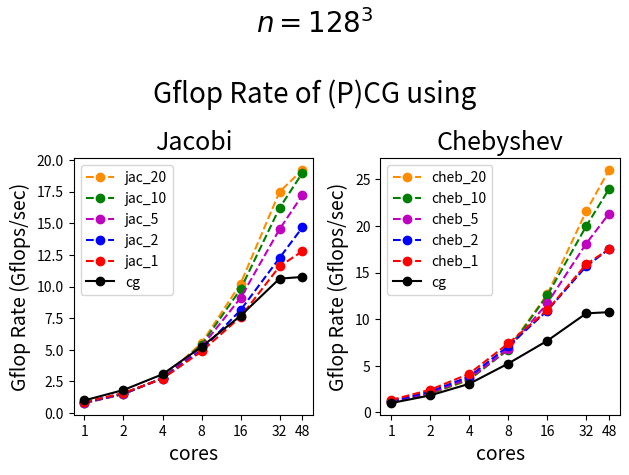
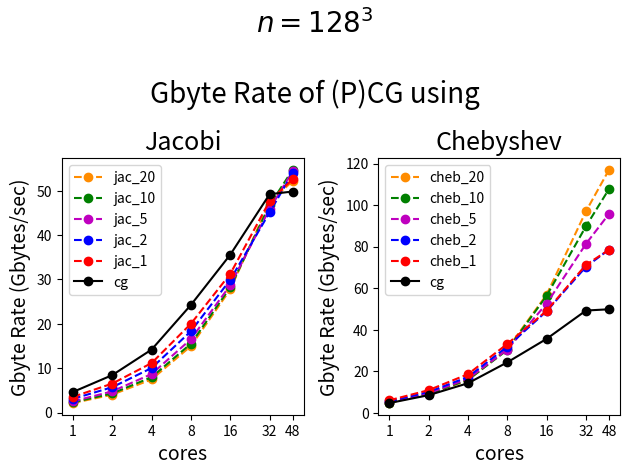
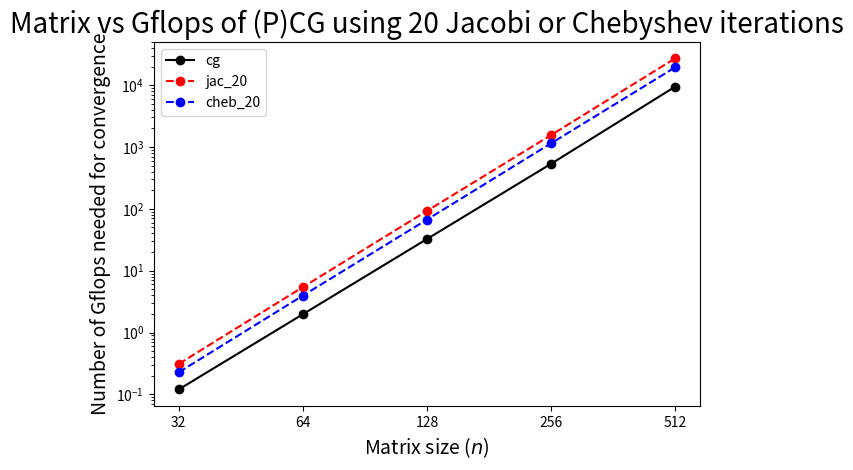
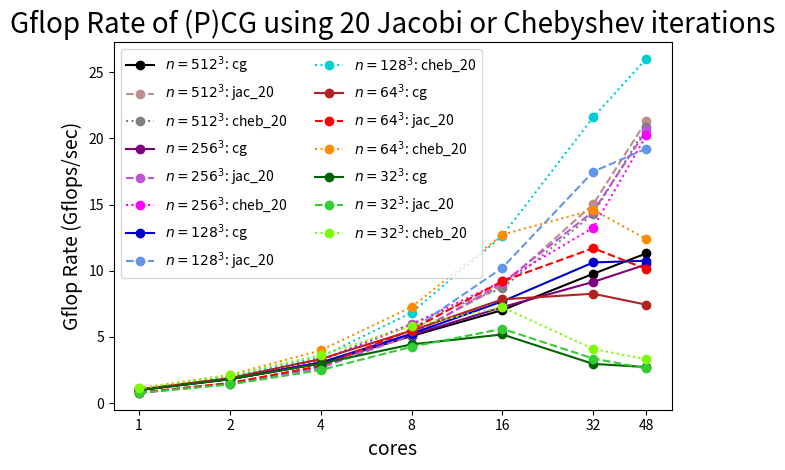
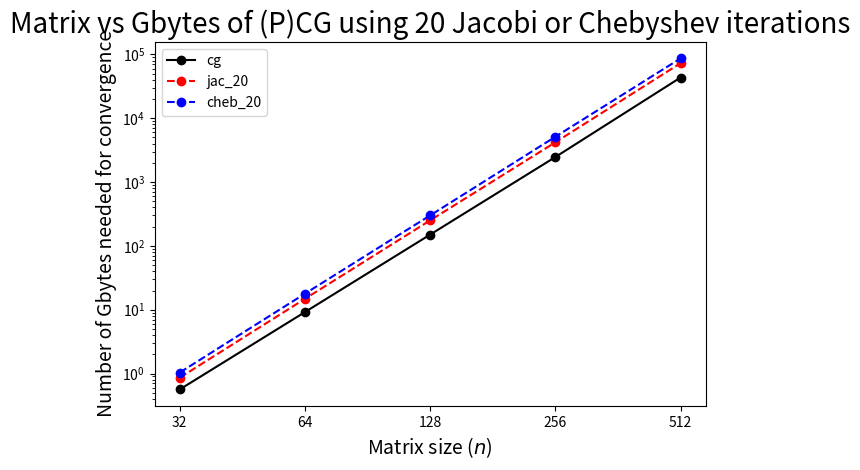
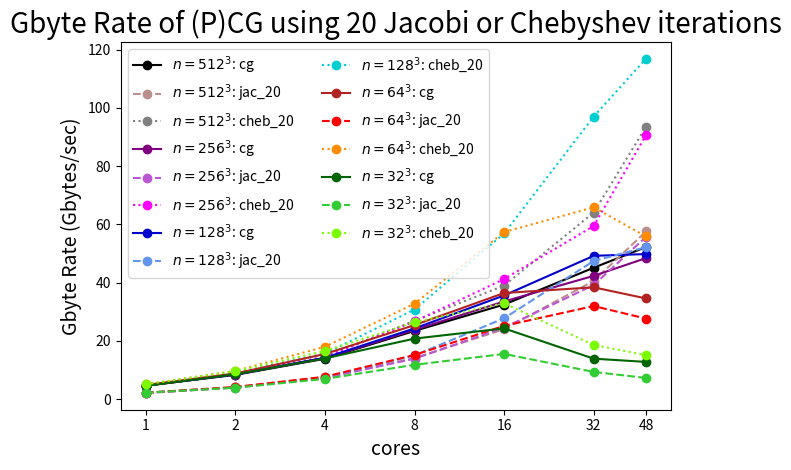
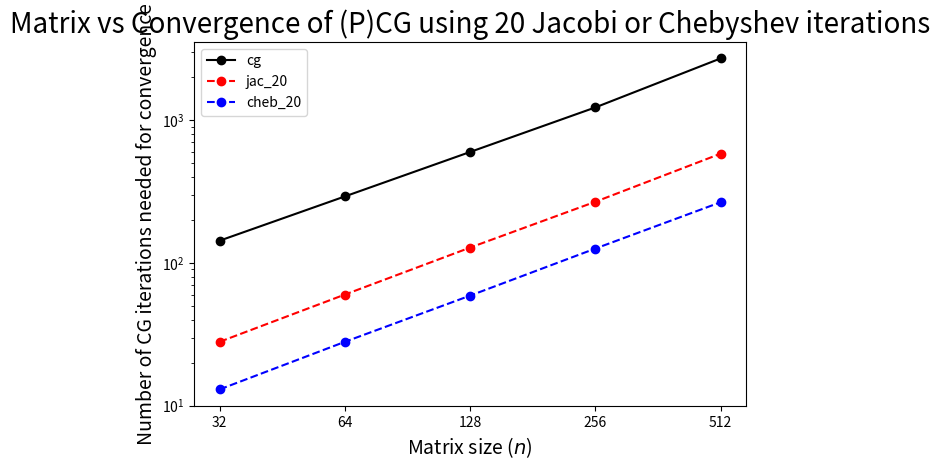

The matplotlib source for these figures, in order:
import matplotlib.pyplot as plt
import numpy as np
from matplotlib import colors as mcolors

def flops(function_name = "", nx = 32, ny = 32, nz = 32, cg_it = 1000, prec_it = 0):
    n = nx*ny*nz
    flp_init = 0.0
    flp_stencil3d = (6 + 7)*(nx - 2)*(ny - 2)*(nz - 2) + (5 + 6)*2*((nx - 2)*(ny - 2) +(nx - 2)*(nz - 2)+(nz - 2)*(ny - 2)) + (4 + 5)*4*((nx - 2)+ (ny - 2) + (nz - 2)) + (3 + 4)*8
    flp_axy = 1.0 * n
    flp_axpby = 3.0 * n
    flp_dot = 2.0 * n
    flp_copy = 0.0
    flp_explEV = 2.0 + 3.0*2.0 + 5.0 + 31.0 + 1.0
    flp_jac = 2.0 + (1.0 + flp_axy) + prec_it * (flp_stencil3d + 3.0*n)
    flp_cheb = 2.0 + 2.0 + 2.0 + 1.0 + 1.0 + (1.0 + flp_axy) + flp_stencil3d + (5.0 + flp_axpby) + prec_it * (1.0 + 3.0 + 3.0 + 4.0 * flp_axpby + flp_stencil3d + flp_copy)
    flp_cg = 1.0 + flp_dot + 1.0 + 3.0*flp_axpby + flp_stencil3d + flp_dot + 1.0
    flp_cgIntro = flp_stencil3d + flp_axpby + 2.0 * flp_init

    tot_flp_init = 2.0*flp_init
    tot_flp_stencil3d = (1.0 + 1.0*cg_it)*flp_stencil3d
    tot_flp_axy = cg_it*flp_axy
    tot_flp_axpby = (1.0 + 3.0*cg_it)*flp_axpby
    tot_flp_dot = 2.0*cg_it*flp_dot
    tot_flp_copy = 1.0*cg_it*flp_copy
    tot_flp_jac = 1.0*cg_it*flp_jac
    tot_flp_cheb = 1.0*cg_it*flp_cheb
    tot_flp_cg = flp_cgIntro + 1.0*cg_it*flp_cg
    tot_flp_jac = flp_cgIntro + 1.0*flp_init + cg_it*(flp_cg + flp_jac)
    tot_flp_cheb = flp_cgIntro + 1.0*flp_init + flp_explEV + cg_it*(flp_cg + flp_cheb)
    if function_name == "init":
        flp = tot_flp_init
    elif function_name == "apply_stencil3d":
        flp = tot_flp_stencil3d
    elif function_name == "axy":
        flp = tot_flp_axy
    elif function_name == "axpby":
        flp = tot_flp_axpby
    elif function_name == "dot":
        flp = tot_flp_dot 
    elif function_name == "copy":
        flp = tot_flp_copy
    elif function_name == "explicit_ev":
        flp = tot_flp_explEV
    elif function_name == "jac_method":
        flp = tot_flp_jac
    elif function_name == "cheb_method":
        flp = tot_flp_cheb
    elif function_name == "cg":
        flp = tot_flp_cg
    elif function_name == "pcg_jac":
        flp = flp_cgIntro + 1.0*flp_init + cg_it*(flp_cg + flp_jac)
    elif function_name == "pcg_cheb":
        flp = flp_cgIntro + 1.0*flp_init + flp_explEV + cg_it*(flp_cg + flp_cheb)
    else:
        flp = 0
        print("no such a function, flops = 0 taken")
    Gflp = flp * 10**(-9)
    print(f'Gflp_{function_name}_{prec_it} = ', Gflp)
    return Gflp

def byte(function_name = "", nx = 32, ny = 32, nz = 32, cg_it = 1000, prec_it = 0):
    n = nx*ny*nz
    b_init = 1.0 * n * 8.0
    b_stencil3d = 1.0 * 8.0 + 2.0 * n * 8.0
    b_axy = 2.0 * n * 8.0
    b_axpby = 3.0 * n * 8.0
    b_dot = 2.0 * n * 8.0
    b_copy = 1.0 * 8.0
    b_explEV = 2.0 * (nx-2)*(ny-2)*(nz-2) * 8.0
    b_jac = b_axy + prec_it * (b_stencil3d + 3.0*n*8.0) #depending on cache
    b_cheb = b_explEV + b_axy + b_stencil3d + b_axpby + prec_it * (4.0 * b_axpby + b_stencil3d + b_copy) #depending on cache
    b_cg = b_dot + 3.0*b_axpby + b_stencil3d + b_dot  #depending on cache
    b_cgIntro = b_stencil3d + b_axpby + 2.0 * b_init

    tot_b_init = 2.0*b_init
    tot_b_stencil3d = (1.0 + 1.0*cg_it)*b_stencil3d
    tot_b_axy = cg_it*b_axy
    tot_b_axpby = (1.0 + 3.0*cg_it)*b_axpby
    tot_b_dot = 2.0*cg_it*b_dot
    tot_b_copy = 1.0*cg_it*b_copy
    tot_b_jac = 1.0*cg_it*b_jac
    tot_b_cheb = 1.0*cg_it*b_cheb
    tot_b_cg = b_cgIntro + 1.0*cg_it*b_cg
    
    if function_name == "init":
        byte = tot_b_init
    elif function_name == "apply_stencil3d":
        byte = tot_b_stencil3d
    elif function_name == "axy":
        byte = tot_b_axy
    elif function_name == "axpby":
        byte = tot_b_axpby
    elif function_name == "dot":
        byte = tot_b_dot
    elif function_name == "copy":
        byte = tot_b_copy
    elif function_name == "jac_method":
        byte = tot_b_jac
    elif function_name == "cheb_method":
        byte = tot_b_cheb
    elif function_name == "cg":
        byte = tot_b_cg
    elif function_name == "pcg_jac":
        byte = b_cgIntro + 1.0*b_init + cg_it*(b_cg + b_jac)
    elif function_name == "pcg_cheb":
        byte = b_cgIntro + 1.0*b_init + b_explEV + cg_it*(b_cg + b_cheb)
    else:
        byte = 0
        print("no such a function, byte = 0 taken")
    Gbyte = byte * 10**(-9)
    print(f'byte_{function_name}_{prec_it} = ', Gbyte) 
    return Gbyte

def rate_per_core(lst, time_per_core):
    rate = np.zeros(len(time_per_core))
    for i in range(len(time_per_core)):
        rate[i] = lst[i] / time_per_core[i]
    return rate

def plot_flps(cores, cg, jac, cheb, title = ""):
    fig, ax = plt.subplots(1, 2) # 2 rows, 1 column, plot 1
    ax[0].plot(cores, jac[4], color = "darkorange", linestyle = '--', marker = 'o', label='jac_20')
    ax[0].plot(cores, jac[3], 'g--', marker = 'o', label='jac_10')
    ax[0].plot(cores, jac[2], 'm--', marker = 'o', label='jac_5')
    ax[0].plot(cores, jac[1], 'b--', marker = 'o', label='jac_2')
    ax[0].plot(cores, jac[0], 'r--', marker = 'o', label='jac_1')
    ax[0].plot(cores, cg, 'k-' , marker = 'o', label='cg')
    
    ax[0].set_xlabel("cores", fontsize = 14)
    #ax[0].set_xlim([-15,max(len(x),len(x_jac_1),len(x_jac_2),len(x_jac_5), len(x_jac_10))])
    ax[0].set_ylabel("Gflop Rate (Gflops/sec)", fontsize = 14)
    #ax[0].set_ylim([max(x[0],x_jac_1[0],x_jac_2[0], x_jac_5[0], x_jac_10[0]),max(x[-1],x_jac_1[-1],x_jac_2[-1], x_jac_5[-1], x_jac_10[-1])+1])
    #ax[0].set_yscale('log', base=10)
    ax[0].set_xscale('log', base=2)
    ax[0].set_xticks(cores, cores)
    ax[0].set_title(f'Jacobi', fontsize = 18)
    ax[0].legend()

    ax[1].plot(cores, cheb[4], color = "darkorange", linestyle = '--', marker = 'o', label='cheb_20')
    ax[1].plot(cores, cheb[3], 'g--', marker = 'o', label='cheb_10')
    ax[1].plot(cores, cheb[2], 'm--', marker = 'o', label='cheb_5')
    ax[1].plot(cores, cheb[1], 'b--', marker = 'o', label='cheb_2')
    ax[1].plot(cores, cheb[0], 'r--', marker = 'o', label='cheb_1')
    ax[1].plot(cores, cg, 'k-' , marker = 'o', label='cg')

    ax[1].set_xlabel("cores", fontsize = 14)
    #ax[1].set_xlim([-15,max(len(r),len(r_jac_1),len(r_jac_2),len(r_jac_5),len(r_jac_10))])
    ax[1].set_ylabel("Gflop Rate (Gflops/sec)", fontsize = 14)
    #ax[1].set_yscale('log', base=10)
    ax[1].set_xscale('log', base=2)
    ax[1].set_xticks(cores, cores)
    ax[1].set_title('Chebyshev', fontsize = 18)
    ax[1].legend()

    #plt.subplots_adjust(left=0.1, right=0.9, bottom=0.1, top=0.9, wspace=0.4, hspace=0.4)
    fig.suptitle(f'{title}\n\nGflop Rate of (P)CG using', fontsize = 20)
    fig.tight_layout()
    
    plt.show()
    fig.savefig('flopsRate_n=128^3.png')
    
def plot_20it_flps(cores, flpRate_cg, flpRate_jac, flpRate_cheb):
    fig, ax = plt.subplots(1, 1) # 2 rows, 1 column, plot 1
    legenda_cg = [r"$n=32^3$: cg ", r"$n=64^3$: cg ", r"$n=128^3$: cg ", r"$n=256^3$: cg ", r"$n=512^3$: cg "]
    legenda_jac = [r"$n=32^3$: jac_20", r"$n=64^3$: jac_20", r"$n=128^3$: jac_20", r"$n=256^3$: jac_20", r"$n=512^3$: jac_20"]
    legenda_cheb = [r"$n=32^3$: cheb_20", r"$n=64^3$: cheb_20", r"$n=128^3$: cheb_20", r"$n=256^3$: cheb_20", r"$n=512^3$: cheb_20"]
    lineStyles = ["-", "--", ":"]
    
    col = ['darkgreen', 'limegreen', 'lawngreen', 'firebrick', 'red', 'darkorange', 'mediumblue', 'cornflowerblue', 'darkturquoise', 'purple', 'mediumorchid','magenta', 'black', 'rosybrown', 'gray']

    for i in range(len(flpRate_cg))[::-1]:
        ax.plot(cores, flpRate_cg[i,:], color = col[3*i], linestyle = lineStyles[0], marker = 'o', label=legenda_cg[i])
        ax.plot(cores, flpRate_jac[i,:], color = col[3*i+1], linestyle = lineStyles[1], marker = 'o', label=legenda_jac[i])
        ax.plot(cores, flpRate_cheb[i,:], color = col[3*i+2], linestyle = lineStyles[2], marker = 'o', label=legenda_cheb[i])
        ax.set_xlabel("cores", fontsize = 14)
        ax.set_ylabel("Gflop Rate (Gflops/sec)", fontsize = 14)
        ax.set_title("Gflop Rate of (P)CG using 20 Jacobi or Chebyshev iterations", fontsize = 20)
    ax.set_xscale('log', base=2)
    ax.set_xticks(cores, cores)
    #ax.set_yscale('log', base=10)
    ax.legend(loc = "upper left", ncol=2)

    fig.tight_layout()

    plt.show()

    fig.savefig('flopsRate_jaccheb20it.png')

def plot_bytes(cores, cg, jac, cheb, title = ""):
    fig, ax = plt.subplots(1, 2) # 2 rows, 1 column, plot 1
    ax[0].plot(cores, jac[4], color = "darkorange", linestyle = '--', marker = 'o', label='jac_20')
    ax[0].plot(cores, jac[3], 'g--', marker = 'o', label='jac_10')
    ax[0].plot(cores, jac[2], 'm--', marker = 'o', label='jac_5')
    ax[0].plot(cores, jac[1], 'b--', marker = 'o', label='jac_2')
    ax[0].plot(cores, jac[0], 'r--', marker = 'o', label='jac_1')
    ax[0].plot(cores, cg, 'k-' , marker = 'o', label='cg')
    
    ax[0].set_xlabel("cores", fontsize = 14)
    #ax[0].set_xlim([-15,max(len(x),len(x_jac_1),len(x_jac_2),len(x_jac_5), len(x_jac_10))])
    ax[0].set_ylabel("Gbyte Rate (Gbytes/sec)", fontsize = 14)
    #ax[0].set_ylim([max(x[0],x_jac_1[0],x_jac_2[0], x_jac_5[0], x_jac_10[0]),max(x[-1],x_jac_1[-1],x_jac_2[-1], x_jac_5[-1], x_jac_10[-1])+1])
    #ax[0].set_yscale('log', base=10)
    ax[0].set_xscale('log', base=2)
    ax[0].set_xticks(cores, cores)
    ax[0].set_title(f'Jacobi', fontsize = 18)
    ax[0].legend()

    ax[1].plot(cores, cheb[4], color = "darkorange", linestyle = '--', marker = 'o', label='cheb_20')
    ax[1].plot(cores, cheb[3], 'g--', marker = 'o', label='cheb_10')
    ax[1].plot(cores, cheb[2], 'm--', marker = 'o', label='cheb_5')
    ax[1].plot(cores, cheb[1], 'b--', marker = 'o', label='cheb_2')
    ax[1].plot(cores, cheb[0], 'r--', marker = 'o', label='cheb_1')
    ax[1].plot(cores, cg, 'k-' , marker = 'o', label='cg')

    ax[1].set_xlabel("cores", fontsize = 14)
    #ax[1].set_xlim([-15,max(len(r),len(r_jac_1),len(r_jac_2),len(r_jac_5),len(r_jac_10))])
    ax[1].set_ylabel("Gbyte Rate (Gbytes/sec)", fontsize = 14)
    #ax[1].set_yscale('log', base=10)
    ax[1].set_xscale('log', base=2)
    ax[1].set_xticks(cores, cores)
    ax[1].set_title('Chebyshev', fontsize = 18)
    ax[1].legend()

    #plt.subplots_adjust(left=0.1, right=0.9, bottom=0.1, top=0.9, wspace=0.4, hspace=0.4)
    fig.suptitle(f'{title}\n\nGbyte Rate of (P)CG using', fontsize = 20)
    fig.tight_layout()
    
    plt.show()
    fig.savefig('byteRate_n=128^3.png')
    
def plot_20it_bytes(cores, byteRate_cg, byteRate_jac, byteRate_cheb):
    fig, ax = plt.subplots(1, 1) # 2 rows, 1 column, plot 1
    legenda_cg = [r"$n=32^3$: cg ", r"$n=64^3$: cg ", r"$n=128^3$: cg ", r"$n=256^3$: cg ", r"$n=512^3$: cg "]
    legenda_jac = [r"$n=32^3$: jac_20", r"$n=64^3$: jac_20", r"$n=128^3$: jac_20", r"$n=256^3$: jac_20", r"$n=512^3$: jac_20"]
    legenda_cheb = [r"$n=32^3$: cheb_20", r"$n=64^3$: cheb_20", r"$n=128^3$: cheb_20", r"$n=256^3$: cheb_20", r"$n=512^3$: cheb_20"]
    lineStyles = ["-", "--", ":"]
    
    col = ['darkgreen', 'limegreen', 'lawngreen', 'firebrick', 'red', 'darkorange', 'mediumblue', 'cornflowerblue', 'darkturquoise', 'purple', 'mediumorchid','magenta', 'black', 'rosybrown', 'gray']

    for i in range(len(flpRate_cg))[::-1]:
        ax.plot(cores, byteRate_cg[i,:], color = col[3*i], linestyle = lineStyles[0], marker = 'o', label=legenda_cg[i])
        ax.plot(cores, byteRate_jac[i,:], color = col[3*i+1], linestyle = lineStyles[1], marker = 'o', label=legenda_jac[i])
        ax.plot(cores, byteRate_cheb[i,:], color = col[3*i+2], linestyle = lineStyles[2], marker = 'o', label=legenda_cheb[i])
        ax.set_xlabel("cores", fontsize = 14)
        ax.set_ylabel("Gbyte Rate (Gbytes/sec)", fontsize = 14)
        ax.set_title("Gbyte Rate of (P)CG using 20 Jacobi or Chebyshev iterations", fontsize = 20)
    ax.set_xscale('log', base=2)
    ax.set_xticks(cores, cores)
    #ax.set_yscale('log', base=10)
    ax.legend(loc = "upper left", ncol=2)

    fig.tight_layout()

    plt.show()

    fig.savefig('byteRate_jaccheb20it.png')

def plot_size(size, cg, jac, cheb, title = "", y_title = ""):
    fig, ax = plt.subplots(1, 1) # 2 rows, 1 column, plot 1
    #legenda_cg = ["c=1: cg ", "c=2: cg ", "c=4: cg ", "c=8: cg ", "c=16: cg ", "c=32: cg ", "c=48: cg "]
    #legenda_jac = ["c=1: pcg using 20 jac it", "c=2: pcg using 20 jac it", "c=4: pcg using 20 jac it",
    #               "c=8: pcg using 20 jac it", "c=16: pcg using 20 jac it", "c=32: pcg using 20 jac it", "c=48: pcg using 20 jac it"]
    #legenda_cheb = ["c=1: pcg using 20 cheb it", "c=2: pcg using 20 cheb it", "c=4: pcg using 20 cheb it",
    #                "c=8: pcg using 20 cheb it", "c=16: pcg using 20 cheb it", "c=32: pcg using 20 cheb it", "c=48: pcg using 20 cheb it"]
    legenda = ["cg", "jac_20", "cheb_20"]
    lineStyles = ["-", "--", "--"]

    #col = ['darkgreen', 'limegreen', 'lawngreen', 'firebrick', 'red', 'coral', 'mediumblue', 'cornflowerblue', 'darkturquoise',
    #       'purple', 'mediumorchid','magenta', 'black', 'rosybrown', 'gray', 'saddlebrown', 'sandybrown', 'darkorange',
    #       'olive','gold', 'yellow']
    col = ['k', 'r', 'b']
    ax.plot(size, cg, color = col[0], linestyle = lineStyles[0], marker = 'o', label=legenda[0])
    ax.plot(size, jac, color = col[1], linestyle = lineStyles[1], marker = 'o', label=legenda[1])
    ax.plot(size, cheb, color = col[2], linestyle = lineStyles[2], marker = 'o', label=legenda[2])
    ax.set_xlabel(r'Matrix size ($n$)', fontsize = 14)
    ax.set_ylabel(y_title, fontsize = 14)
    ax.set_title(title, fontsize = 20)
    ax.set_xscale('log', base=2)
    ax.set_yscale('log', base=10)
    ax.set_xticks(size, size)
    #ax.legend(loc = "upper left", ncol=2)
    ax.legend(loc = "upper left")
    fig.tight_layout()

    plt.show()

    fig.savefig(title)
    

#-------------------------------------------start of main---------------------------------------------------------------
if __name__ == "__main__":
    #cores and matrix sizes n
    cores = [1,2,4,8,16,32,48]
    size = [32, 64, 128, 256, 512]
    
    ############### dim(A)=128^3 x 128^3 ####################################################
    #convergence number of cg iterations for cores = [1,2,4,8,16,32,48], len(cores)=7
    n128_it_cg = 598 * np.ones(7)

    n128_it_jac_1 = 299 * np.ones(7)
    n128_it_jac_2 = 345 * np.ones(7)
    n128_it_jac_5 = 173 * np.ones(7)
    n128_it_jac_10 = 179 * np.ones(7)
    n128_it_jac_20 = 128 * np.ones(7)

    n128_it_cheb_1 = 299 * np.ones(7)
    n128_it_cheb_2 = 418 * np.ones(7)
    n128_it_cheb_5 = 217 * np.ones(7)
    n128_it_cheb_10 = 115 * np.ones(7)
    n128_it_cheb_20 = 59 * np.ones(7)

    #Total computation time cg for cores = [1,2,4,8,16,32,48]
    n128_time_cg = np.array([32.45, 17.84, 10.61, 6.207, 4.233, 3.061, 3.024])

    n128_time_jac_1 = np.array([31.21, 16.9, 9.903, 5.518, 3.535, 2.318, 2.102])
    n128_time_jac_2 = np.array([50.59, 27.35, 15.58, 8.532, 5.225, 3.467, 2.897])
    n128_time_jac_5 = np.array([48.18, 25.49, 14.05, 7.376, 4.25, 2.66, 2.245])
    n128_time_jac_10 = np.array([87.59, 46.59, 25.26, 12.96, 7.138, 4.307, 3.681])
    n128_time_jac_20 = np.array([117.06, 62.27, 33.6, 16.77, 9.062, 5.299, 4.82])

    n128_time_cheb_1 = np.array([31.91, 17.52, 10.26, 5.747, 3.877, 2.672, 2.426])
    n128_time_cheb_2 = np.array([67.24,	36.37, 21.17, 11.45, 7.446, 5.18, 4.636])
    n128_time_cheb_5 = np.array([67.62, 36.31, 20.94, 11.24, 6.51, 4.205, 3.572])
    n128_time_cheb_10 = np.array([64.72, 34.8, 19.97, 10.48, 5.615, 3.523, 2.937])
    n128_time_cheb_20 = np.array([62.93, 33.63, 19.26, 9.794, 5.291, 3.102, 2.573])

    #Gflops
    n128_flp_cg = flops("cg", nx = 128, ny = 128, nz = 128, cg_it = n128_it_cg)

    n128_flp_jac_1 = flops("pcg_jac", nx = 128, ny = 128, nz = 128, cg_it = n128_it_jac_1, prec_it = 1)
    n128_flp_jac_2 = flops("pcg_jac", nx = 128, ny = 128, nz = 128, cg_it = n128_it_jac_2, prec_it = 2)
    n128_flp_jac_5 = flops("pcg_jac", nx = 128, ny = 128, nz = 128, cg_it = n128_it_jac_5, prec_it = 5)
    n128_flp_jac_10 = flops("pcg_jac", nx = 128, ny = 128, nz = 128, cg_it = n128_it_jac_10, prec_it = 10)
    n128_flp_jac_20 = flops("pcg_jac", nx = 128, ny = 128, nz = 128, cg_it = n128_it_jac_20, prec_it = 20)


    n128_flp_cheb_1 = flops("pcg_cheb", nx = 128, ny = 128, nz = 128, cg_it = n128_it_cheb_1, prec_it = 1)
    n128_flp_cheb_2 = flops("pcg_cheb", nx = 128, ny = 128, nz = 128, cg_it = n128_it_cheb_2, prec_it = 2)
    n128_flp_cheb_5 = flops("pcg_cheb", nx = 128, ny = 128, nz = 128, cg_it = n128_it_cheb_5, prec_it = 5)
    n128_flp_cheb_10 = flops("pcg_cheb", nx = 128, ny = 128, nz = 128, cg_it = n128_it_cheb_10, prec_it = 10)
    n128_flp_cheb_20 = flops("pcg_cheb", nx = 128, ny = 128, nz = 128, cg_it = n128_it_cheb_20, prec_it = 20)

    #testing (G)flops
##    flops("dot", nx = 128, ny = 128, nz = 128, cg_it=598)
##    flops("axpby", nx = 128, ny = 128, nz = 128, cg_it=598)
##    flops("apply_stencil3d", nx = 128, ny = 128, nz = 128, cg_it=598)
##    flops("init", nx = 128, ny = 128, nz = 128, cg_it=598)
    
    #GflopRate
    n128_flpRate_cg = rate_per_core(n128_flp_cg, n128_time_cg)

    n128_flpRate_jac_1 = rate_per_core(n128_flp_jac_1, n128_time_jac_1)
    n128_flpRate_jac_2 = rate_per_core(n128_flp_jac_2, n128_time_jac_2)
    n128_flpRate_jac_5 = rate_per_core(n128_flp_jac_5, n128_time_jac_5)
    n128_flpRate_jac_10 = rate_per_core(n128_flp_jac_10, n128_time_jac_10)
    n128_flpRate_jac_20 = rate_per_core(n128_flp_jac_20, n128_time_jac_20)

    n128_flpRate_cheb_1 = rate_per_core(n128_flp_cheb_1, n128_time_cheb_1)
    n128_flpRate_cheb_2 = rate_per_core(n128_flp_cheb_2, n128_time_cheb_2)
    n128_flpRate_cheb_5 = rate_per_core(n128_flp_cheb_5, n128_time_cheb_5)
    n128_flpRate_cheb_10 = rate_per_core(n128_flp_cheb_10, n128_time_cheb_10)
    n128_flpRate_cheb_20 = rate_per_core(n128_flp_cheb_20, n128_time_cheb_20)

    n128_flpRate_jac = [n128_flpRate_jac_1, n128_flpRate_jac_2, n128_flpRate_jac_5, n128_flpRate_jac_10, n128_flpRate_jac_20]
    n128_flpRate_cheb = [n128_flpRate_cheb_1, n128_flpRate_cheb_2, n128_flpRate_cheb_5, n128_flpRate_cheb_10, n128_flpRate_cheb_20]

    #Gbytes
    n128_byte_cg = byte("cg", nx = 128, ny = 128, nz = 128, cg_it = n128_it_cg)

    n128_byte_jac_1 = byte("pcg_jac", nx = 128, ny = 128, nz = 128, cg_it = n128_it_jac_1, prec_it = 1)
    n128_byte_jac_2 = byte("pcg_jac", nx = 128, ny = 128, nz = 128, cg_it = n128_it_jac_2, prec_it = 2)
    n128_byte_jac_5 = byte("pcg_jac", nx = 128, ny = 128, nz = 128, cg_it = n128_it_jac_5, prec_it = 5)
    n128_byte_jac_10 = byte("pcg_jac", nx = 128, ny = 128, nz = 128, cg_it = n128_it_jac_10, prec_it = 10)
    n128_byte_jac_20 = byte("pcg_jac", nx = 128, ny = 128, nz = 128, cg_it = n128_it_jac_20, prec_it = 20)


    n128_byte_cheb_1 = byte("pcg_cheb", nx = 128, ny = 128, nz = 128, cg_it = n128_it_cheb_1, prec_it = 1)
    n128_byte_cheb_2 = byte("pcg_cheb", nx = 128, ny = 128, nz = 128, cg_it = n128_it_cheb_2, prec_it = 2)
    n128_byte_cheb_5 = byte("pcg_cheb", nx = 128, ny = 128, nz = 128, cg_it = n128_it_cheb_5, prec_it = 5)
    n128_byte_cheb_10 = byte("pcg_cheb", nx = 128, ny = 128, nz = 128, cg_it = n128_it_cheb_10, prec_it = 10)
    n128_byte_cheb_20 = byte("pcg_cheb", nx = 128, ny = 128, nz = 128, cg_it = n128_it_cheb_20, prec_it = 20)

    #testing (G)bytes
##    byte("dot", nx = 128, ny = 128, nz = 128, cg_it=598)
##    byte("axpby", nx = 128, ny = 128, nz = 128, cg_it=598)
##    byte("apply_stencil3d", nx = 128, ny = 128, nz = 128, cg_it=598)
##    byte("init", nx = 128, ny = 128, nz = 128, cg_it=598)
    
    #GbyteRate
    n128_byteRate_cg = rate_per_core(n128_byte_cg, n128_time_cg)

    n128_byteRate_jac_1 = rate_per_core(n128_byte_jac_1, n128_time_jac_1)
    n128_byteRate_jac_2 = rate_per_core(n128_byte_jac_2, n128_time_jac_2)
    n128_byteRate_jac_5 = rate_per_core(n128_byte_jac_5, n128_time_jac_5)
    n128_byteRate_jac_10 = rate_per_core(n128_byte_jac_10, n128_time_jac_10)
    n128_byteRate_jac_20 = rate_per_core(n128_byte_jac_20, n128_time_jac_20)

    n128_byteRate_cheb_1 = rate_per_core(n128_byte_cheb_1, n128_time_cheb_1)
    n128_byteRate_cheb_2 = rate_per_core(n128_byte_cheb_2, n128_time_cheb_2)
    n128_byteRate_cheb_5 = rate_per_core(n128_byte_cheb_5, n128_time_cheb_5)
    n128_byteRate_cheb_10 = rate_per_core(n128_byte_cheb_10, n128_time_cheb_10)
    n128_byteRate_cheb_20 = rate_per_core(n128_byte_cheb_20, n128_time_cheb_20)

    n128_byteRate_jac = [n128_byteRate_jac_1, n128_byteRate_jac_2, n128_byteRate_jac_5, n128_byteRate_jac_10, n128_byteRate_jac_20]
    n128_byteRate_cheb = [n128_byteRate_cheb_1, n128_byteRate_cheb_2, n128_byteRate_cheb_5, n128_byteRate_cheb_10, n128_byteRate_cheb_20]

########## plot#########################################
    plot_flps(cores, n128_flpRate_cg, n128_flpRate_jac, n128_flpRate_cheb, r'$n = 128^3$')
    plot_bytes(cores, n128_byteRate_cg, n128_byteRate_jac, n128_byteRate_cheb, r'$n = 128^3$')

####################prec only 20 it ###############################################################
    ############### dim(A)=32^3 x 32^3 ####################################################
    #convergence number of cg iterations for cores = [1,2,4,8,16,32,48]
    n32_it_cg = 143 * np.ones(7)
    n32_it_jac_20 = 28 * np.ones(7)
    n32_it_cheb_20 = 13 * np.ones(7)

    #Total computation time cg for cores = [1,2,4,8,16,32,48]
    n32_time_cg = np.array([0.1251, 0.0665, 0.04042,  0.02718, 0.02325, 0.04069, 0.04426])
    n32_time_jac_20 = np.array([0.3985, 0.2211, 0.1246, 0.07325, 0.05554, 0.09248, 0.119])
    n32_time_cheb_20 = np.array([0.2049, 0.108,  0.06296, 0.03929, 0.03154, 0.05583, 0.06894])

    #Gflops
    n32_flp_cg = flops("cg", nx = 32, ny = 32, nz = 32, cg_it = n32_it_cg)
    n32_flp_jac_20 = flops("pcg_jac", nx = 32, ny = 32, nz = 32, cg_it = n32_it_jac_20, prec_it = 20)
    n32_flp_cheb_20 = flops("pcg_cheb", nx = 32, ny = 32, nz = 32, cg_it = n32_it_cheb_20, prec_it = 20)

    #GflopRate
    n32_flpRate_cg = rate_per_core(n32_flp_cg, n32_time_cg)
    n32_flpRate_jac_20 = rate_per_core(n32_flp_jac_20, n32_time_jac_20)
    n32_flpRate_cheb_20 = rate_per_core(n32_flp_cheb_20, n32_time_cheb_20)

    #Gbytes
    n32_byte_cg = byte("cg", nx = 32, ny = 32, nz = 32, cg_it = n32_it_cg)
    n32_byte_jac_20 = byte("pcg_jac", nx = 32, ny = 32, nz = 32, cg_it = n32_it_jac_20, prec_it = 20)
    n32_byte_cheb_20 = byte("pcg_cheb", nx = 32, ny = 32, nz = 32, cg_it = n32_it_cheb_20, prec_it = 20)

    #GbyteRate
    n32_byteRate_cg = rate_per_core(n32_byte_cg, n32_time_cg)
    n32_byteRate_jac_20 = rate_per_core(n32_byte_jac_20, n32_time_jac_20)
    n32_byteRate_cheb_20 = rate_per_core(n32_byte_cheb_20, n32_time_cheb_20)

    ############### dim(A)=32^3 x 32^3 ####################################################
    #convergence number of cg iterations for cores = [1,2,4,8,16,32,48]
    n64_it_cg = 292 * np.ones(7)
    n64_it_jac_20 = np.array([61, 61, 60, 60, 61, 60, 60])
    n64_it_cheb_20 = 28 * np.ones(7)

    #Total computation time cg for cores = [1,2,4,8,16,32,48]
    n64_time_cg = np.array([1.906, 1.049, 0.5947, 0.3622, 0.2526, 0.2397, 0.2663])
    n64_time_jac_20 = np.array([6.914, 3.625, 1.924, 0.9741, 0.596, 0.4614, 0.5335])
    n64_time_cheb_20 = np.array([3.527, 1.852, 0.9948, 0.5454, 0.3112, 0.2712, 0.3197])

    #Gflops
    n64_flp_cg = flops("cg", nx = 64, ny = 64, nz = 64, cg_it = n64_it_cg)
    n64_flp_jac_20 = flops("pcg_jac", nx = 64, ny = 64, nz = 64, cg_it = n64_it_jac_20, prec_it = 20)
    n64_flp_cheb_20 = flops("pcg_cheb", nx = 64, ny = 64, nz = 64, cg_it = n64_it_cheb_20, prec_it = 20)


    #GflopRate
    n64_flpRate_cg = rate_per_core(n64_flp_cg, n64_time_cg)
    n64_flpRate_jac_20 = rate_per_core(n64_flp_jac_20, n64_time_jac_20)
    n64_flpRate_cheb_20 = rate_per_core(n64_flp_cheb_20, n64_time_cheb_20)

    #Gbytes
    n64_byte_cg = byte("cg", nx = 64, ny = 64, nz = 64, cg_it = n64_it_cg)
    n64_byte_jac_20 = byte("pcg_jac", nx = 64, ny = 64, nz = 64, cg_it = n64_it_jac_20, prec_it = 20)
    n64_byte_cheb_20 = byte("pcg_cheb", nx = 64, ny = 64, nz = 64, cg_it = n64_it_cheb_20, prec_it = 20)


    #GbyteRate
    n64_byteRate_cg = rate_per_core(n64_byte_cg, n64_time_cg)
    n64_byteRate_jac_20 = rate_per_core(n64_byte_jac_20, n64_time_jac_20)
    n64_byteRate_cheb_20 = rate_per_core(n64_byte_cheb_20, n64_time_cheb_20)
    
    ############### dim(A)=256^3 x 256^3 ####################################################
    #convergence number of cg iterations for cores = [1,2,4,8,16,32,48]
    n256_it_cg = np.array([1231, 1228, 1227, 1227, 1227, 1227, 1227])
    n256_it_jac_20 = 268 * np.ones(7)
    n256_it_cheb_20 = 126 * np.ones(7)

    #Total computation time cg for cores = [1,2,4,8,16,32,48]
    n256_time_cg = np.array([536.3, 293.8, 176.7, 103.9, 73.73, 58.39, 51.03])
    n256_time_jac_20 = np.array([2036, 1074, 583.9, 303.5, 171.6, 107.5, 75.55])
    n256_time_cheb_20 = np.array([1117, 607.7, 356.5, 193, 124.7, 86.48, 56.68])

    #Gflops
    n256_flp_cg = flops("cg", nx = 256, ny = 256, nz = 256, cg_it = n256_it_cg)
    n256_flp_jac_20 = flops("pcg_jac", nx = 256, ny = 256, nz = 256, cg_it = n256_it_jac_20, prec_it = 20)
    n256_flp_cheb_20 = flops("pcg_cheb", nx = 256, ny = 256, nz = 256, cg_it = n256_it_cheb_20, prec_it = 20)

    #GflopRate
    n256_flpRate_cg = rate_per_core(n256_flp_cg, n256_time_cg)
    n256_flpRate_jac_20 = rate_per_core(n256_flp_jac_20, n256_time_jac_20)
    n256_flpRate_cheb_20 = rate_per_core(n256_flp_cheb_20, n256_time_cheb_20)

    #Gbytes
    n256_byte_cg = byte("cg", nx = 256, ny = 256, nz = 256, cg_it = n256_it_cg)
    n256_byte_jac_20 = byte("pcg_jac", nx = 256, ny = 256, nz = 256, cg_it = n256_it_jac_20, prec_it = 20)
    n256_byte_cheb_20 = byte("pcg_cheb", nx = 256, ny = 256, nz = 256, cg_it = n256_it_cheb_20, prec_it = 20)

    #GbyteRate
    n256_byteRate_cg = rate_per_core(n256_byte_cg, n256_time_cg)
    n256_byteRate_jac_20 = rate_per_core(n256_byte_jac_20, n256_time_jac_20)
    n256_byteRate_cheb_20 = rate_per_core(n256_byte_cheb_20, n256_time_cheb_20)

    ############### dim(A)=512^3 x 512^3 ####################################################
    #convergence number of cg iterations for cores = [1,2,4,8,16,32,48]
    n512_it_cg = np.array([2781, 2774, 2767, 2765, 2764, 2541, 2538])
    n512_it_jac_20 = np.array([607, 607, 607, 585, 556, 556, 556])
    n512_it_cheb_20 = np.array([266, 266, 266, 266, 266, 266, 266]) 

    #Total computation time cg for cores = [1,2,4,8,16,32,48]
    n512_time_cg = np.array([9753, 5380, 3221, 1903, 1372, 907.3, 782.7])
    n512_time_jac_20 = np.array([36170, 19060, 10400, 5222, 2912, 1721, 1213])
    n512_time_cheb_20 = np.array([18770, 10110, 5980, 3230, 2229, 1355, 928.2]) 

    #Gflops
    n512_flp_cg = flops("cg", nx = 512, ny = 512, nz = 512, cg_it = n512_it_cg)
    n512_flp_jac_20 = flops("pcg_jac", nx = 512, ny = 512, nz = 512, cg_it = n512_it_jac_20, prec_it = 20)
    n512_flp_cheb_20 = flops("pcg_cheb", nx = 512, ny = 512, nz = 512, cg_it = n512_it_cheb_20, prec_it = 20)

    #GflopRate
    n512_flpRate_cg = rate_per_core(n512_flp_cg, n512_time_cg)
    n512_flpRate_jac_20 = rate_per_core(n512_flp_jac_20, n512_time_jac_20)
    n512_flpRate_cheb_20 = rate_per_core(n512_flp_cheb_20, n512_time_cheb_20)

    #Gflops
    n512_byte_cg = byte("cg", nx = 512, ny = 512, nz = 512, cg_it = n512_it_cg)
    n512_byte_jac_20 = byte("pcg_jac", nx = 512, ny = 512, nz = 512, cg_it = n512_it_jac_20, prec_it = 20)
    n512_byte_cheb_20 = byte("pcg_cheb", nx = 512, ny = 512, nz = 512, cg_it = n512_it_cheb_20, prec_it = 20)

    #GflopRate
    n512_byteRate_cg = rate_per_core(n512_byte_cg, n512_time_cg)
    n512_byteRate_jac_20 = rate_per_core(n512_byte_jac_20, n512_time_jac_20)
    n512_byteRate_cheb_20 = rate_per_core(n512_byte_cheb_20, n512_time_cheb_20)

#########################more plots##############################################3
    #Gflops
    flp_cg = np.array([n32_flp_cg, n64_flp_cg, n128_flp_cg, n256_flp_cg, n512_flp_cg])
    flp_jac_20 = np.array([n32_flp_jac_20, n64_flp_jac_20, n128_flp_jac_20, n256_flp_jac_20, n512_flp_jac_20])
    flp_cheb_20 = np.array([n32_flp_cheb_20, n64_flp_cheb_20, n128_flp_cheb_20, n256_flp_cheb_20, n512_flp_cheb_20])

    flp_cg = np.sum(flp_cg, axis=1)/np.shape(flp_cg)[1]
    flp_jac_20 = np.sum(flp_jac_20, axis=1)/np.shape(flp_jac_20)[1]
    flp_cheb_20 = np.sum(flp_cheb_20, axis=1)/np.shape(flp_cheb_20)[1]
    
    plot_size(size, flp_cg, flp_jac_20, flp_cheb_20, "Matrix vs Gflops of (P)CG using 20 Jacobi or Chebyshev iterations", "Number of Gflops needed for convergence")

    #GflopRate
    flpRate_cg = np.array([n32_flpRate_cg, n64_flpRate_cg, n128_flpRate_cg, n256_flpRate_cg, n512_flpRate_cg])
    flpRate_jac_20 = np.array([n32_flpRate_jac_20, n64_flpRate_jac_20, n128_flpRate_jac_20, n256_flpRate_jac_20, n512_flpRate_jac_20])
    flpRate_cheb_20 = np.array([n32_flpRate_cheb_20, n64_flpRate_cheb_20, n128_flpRate_cheb_20, n256_flpRate_cheb_20, n512_flpRate_cheb_20])
    
    plot_20it_flps(cores, flpRate_cg, flpRate_jac_20, flpRate_cheb_20)


    #Gbytes
    byte_cg = np.array([n32_byte_cg, n64_byte_cg, n128_byte_cg, n256_byte_cg, n512_byte_cg])
    byte_jac_20 = np.array([n32_byte_jac_20, n64_byte_jac_20, n128_byte_jac_20, n256_byte_jac_20, n512_byte_jac_20])
    byte_cheb_20 = np.array([n32_byte_cheb_20, n64_byte_cheb_20, n128_byte_cheb_20, n256_byte_cheb_20, n512_byte_cheb_20])

    byte_cg = np.sum(byte_cg, axis=1)/np.shape(byte_cg)[1]
    byte_jac_20 = np.sum(byte_jac_20, axis=1)/np.shape(byte_jac_20)[1]
    byte_cheb_20 = np.sum(byte_cheb_20, axis=1)/np.shape(byte_cheb_20)[1]
    
    plot_size(size, byte_cg, byte_jac_20, byte_cheb_20, "Matrix vs Gbytes of (P)CG using 20 Jacobi or Chebyshev iterations", "Number of Gbytes needed for convergence")

    #GbyteRate
    byteRate_cg = np.array([n32_byteRate_cg, n64_byteRate_cg, n128_byteRate_cg, n256_byteRate_cg, n512_byteRate_cg])
    byteRate_jac_20 = np.array([n32_byteRate_jac_20, n64_byteRate_jac_20, n128_byteRate_jac_20, n256_byteRate_jac_20, n512_byteRate_jac_20])
    byteRate_cheb_20 = np.array([n32_byteRate_cheb_20, n64_byteRate_cheb_20, n128_byteRate_cheb_20, n256_byteRate_cheb_20, n512_byteRate_cheb_20])
    
    plot_20it_bytes(cores, byteRate_cg, byteRate_jac_20, byteRate_cheb_20)


    #size vs number of iterations needed for convergence
    it_cg = np.array([n32_it_cg, n64_it_cg, n128_it_cg, n256_it_cg, n512_it_cg])
    it_jac_20 = np.array([n32_it_jac_20, n64_it_jac_20, n128_it_jac_20, n256_it_jac_20, n512_it_jac_20])
    it_cheb_20 = np.array([n32_it_cheb_20, n64_it_cheb_20, n128_it_cheb_20, n256_it_cheb_20, n512_it_cheb_20])
    it_cg = np.sum(it_cg, axis=1)//np.shape(it_cg)[1]
    it_jac_20 = np.sum(it_jac_20, axis=1)//np.shape(it_jac_20)[1]
    it_cheb_20 = np.sum(it_cheb_20, axis=1)//np.shape(it_cheb_20)[1]
    plot_size(size, it_cg, it_jac_20, it_cheb_20, "Matrix vs Convergence of (P)CG using 20 Jacobi or Chebyshev iterations", "Number of CG iterations needed for convergence")
 
